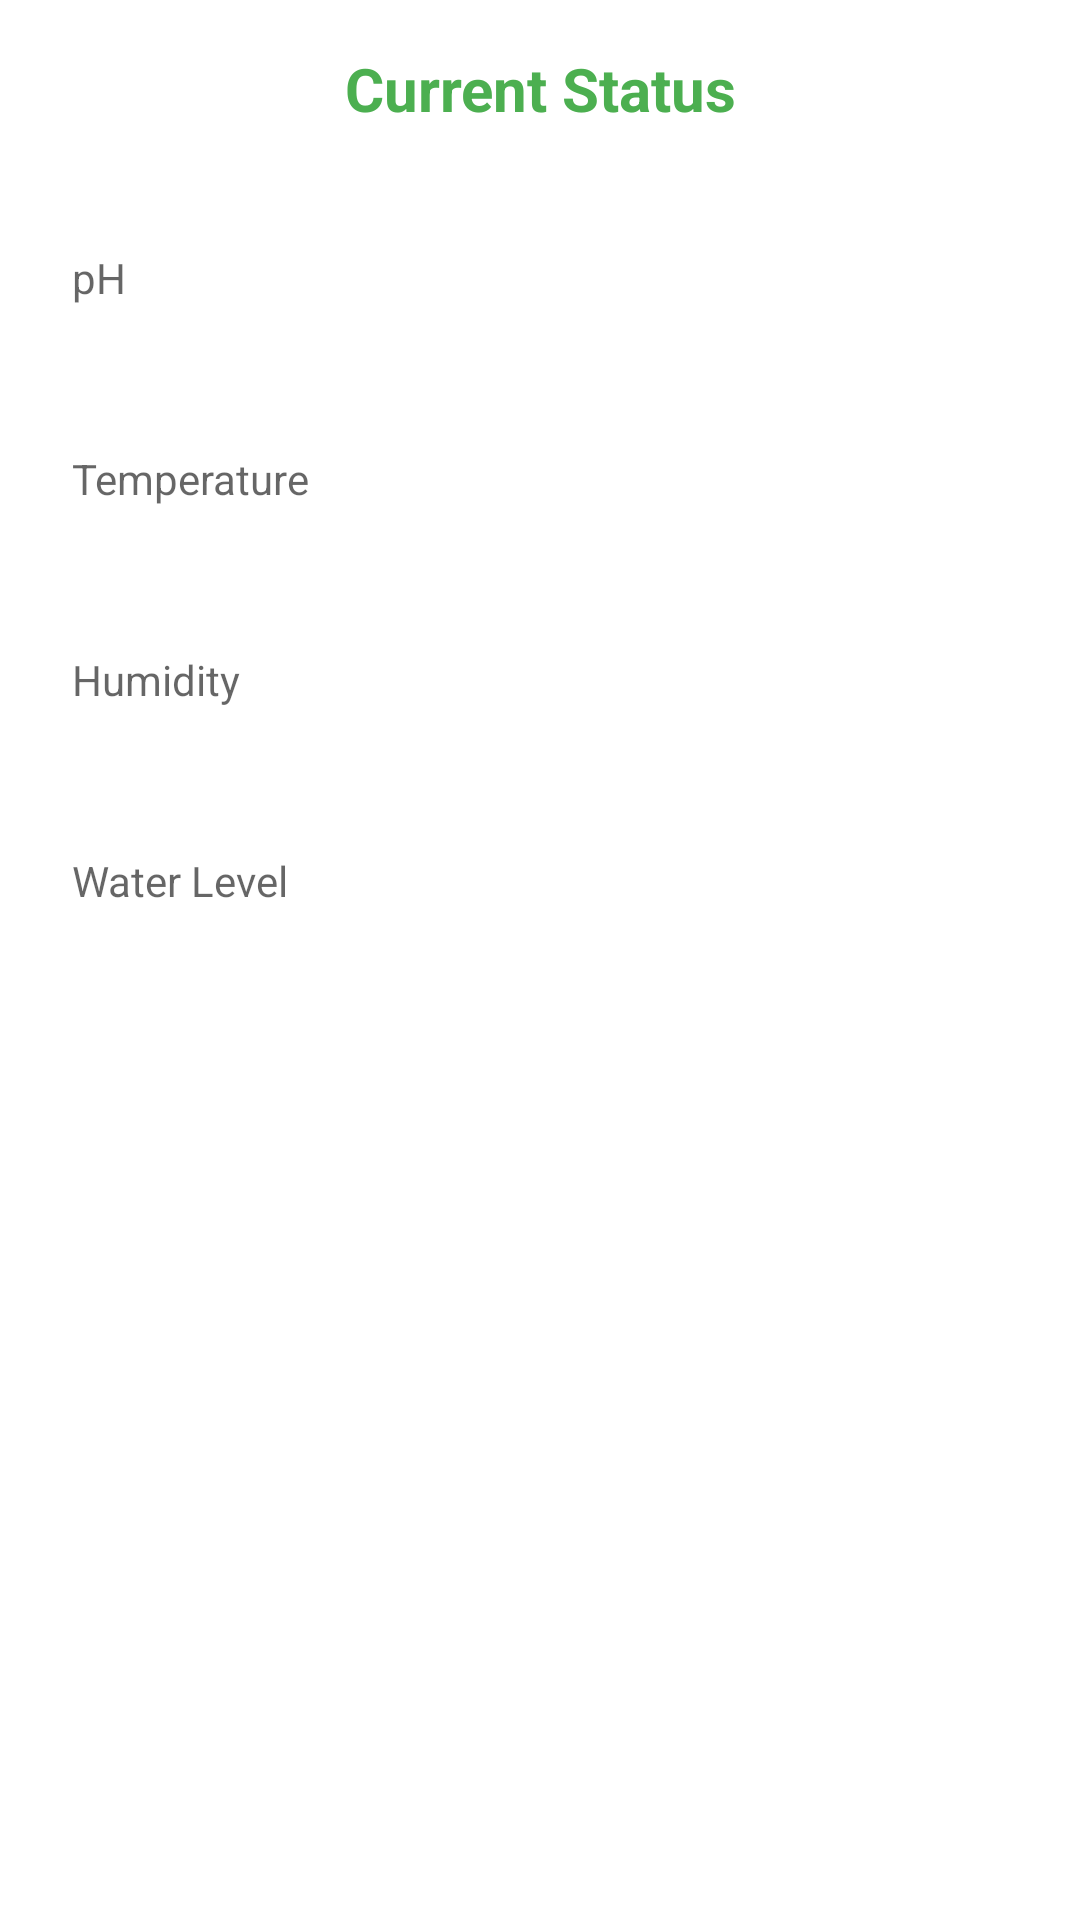

Produce the Android XML layout that renders to this screen, including the resource entries it uses.
<!-- AndroidManifest.xml: application theme Theme.Hydroponics_Major_Project -->
<!-- res/layout/activity_read_data.xml -->
<?xml version="1.0" encoding="utf-8"?>
<androidx.constraintlayout.widget.ConstraintLayout xmlns:android="http://schemas.android.com/apk/res/android"
    xmlns:app="http://schemas.android.com/apk/res-auto"
    xmlns:tools="http://schemas.android.com/tools"
    android:layout_width="match_parent"
    android:layout_height="match_parent"
    tools:context=".read_data">

    <LinearLayout
        android:layout_width="match_parent"
        android:layout_height="match_parent"
        android:orientation="vertical" >

        <TextView
            android:layout_width="match_parent"
            android:layout_height="wrap_content"
            android:gravity="center"
            android:padding="16dp"
            android:text="Current Status"
            android:textColor="@color/green_accent"
            android:textSize="20sp"
            android:textStyle="bold" />

        <LinearLayout
            android:layout_width="match_parent"
            android:layout_height="wrap_content"
            android:orientation="horizontal"
            android:layout_margin="8dp">

            <TextView
                android:id="@+id/TextPH"
                android:layout_width="0dp"
                android:layout_height="wrap_content"
                android:layout_weight="1"
                android:hint="pH"
                android:inputType="numberDecimal"
                android:padding="16dp" />

        </LinearLayout>

        <LinearLayout
            android:layout_width="match_parent"
            android:layout_height="wrap_content"
            android:orientation="horizontal"
            android:layout_margin="8dp">

            <TextView
                android:id="@+id/TextTemp"
                android:layout_width="0dp"
                android:layout_height="wrap_content"
                android:layout_weight="1"
                android:hint="Temperature"
                android:inputType="numberDecimal"
                android:padding="16dp" />

        </LinearLayout>

        <LinearLayout
            android:layout_width="match_parent"
            android:layout_height="wrap_content"
            android:orientation="horizontal"
            android:layout_margin="8dp">

            <TextView
                android:id="@+id/HumidText"
                android:layout_width="0dp"
                android:layout_height="wrap_content"
                android:layout_weight="1"
                android:hint="Humidity"
                android:inputType="numberDecimal"
                android:padding="16dp" />

        </LinearLayout>

        <TextView
            android:id="@+id/TextWater"
            android:layout_width="match_parent"
            android:layout_height="wrap_content"
            android:layout_margin="8dp"
            android:hint="Water Level"
            android:inputType="number"
            android:padding="16dp" />

        

    </LinearLayout>

</androidx.constraintlayout.widget.ConstraintLayout>
<!-- resources referenced by this layout -->
<resources>
  <color name="green_accent">#4CAF50</color>
  <style name="Theme.Hydroponics_Major_Project" parent="Theme.MaterialComponents.DayNight.DarkActionBar">
          
          <item name="colorPrimary">@color/green_theme_background</item>
          <item name="colorPrimaryVariant">@color/green_theme_background</item>
          <item name="colorOnPrimary">@color/white</item>
          
          <item name="colorSecondary">@color/green_theme_background</item>
          <item name="colorSecondaryVariant">@color/green_theme_background</item>
          <item name="colorOnSecondary">@color/white</item>
          
          <item name="android:statusBarColor">?attr/colorPrimaryVariant</item>
          
      </style>
  <color name="green_theme_background">#008000</color>
  <color name="white">#FFFFFFFF</color>
</resources>
